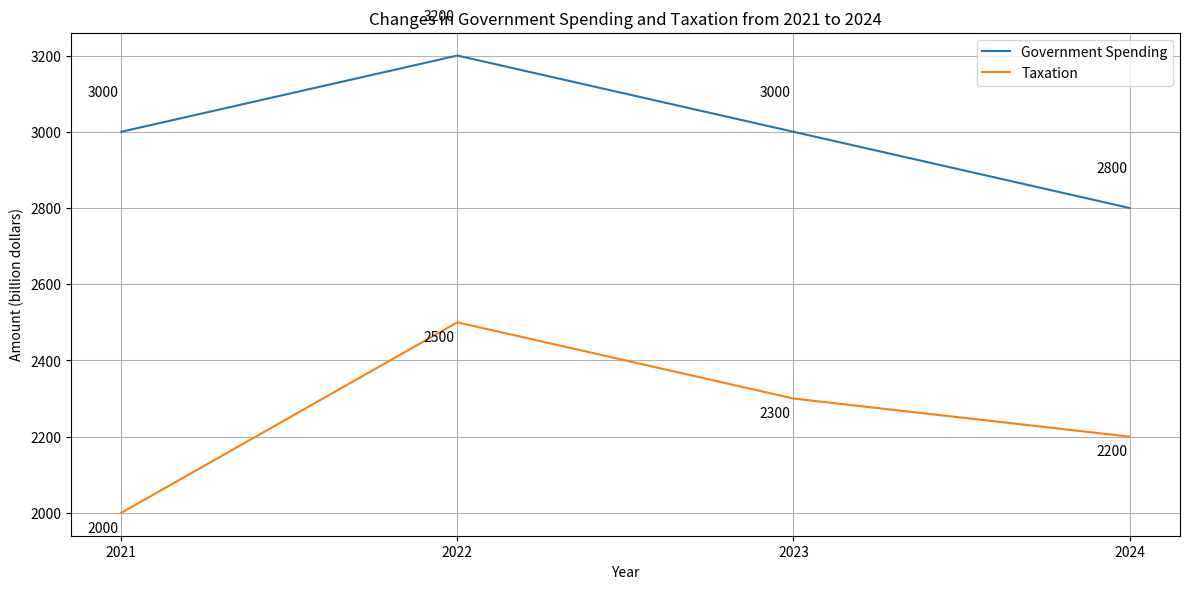

Write Python code to recreate this figure. (Note: this script raises an exception after producing the figure.)

import matplotlib.pyplot as plt
import numpy as np

plt.figure(figsize=(12,6))

year = np.array([2021, 2022, 2023 , 2024])
gov_spending = np.array([3000, 3200, 3000, 2800])
taxation= np.array([2000, 2500, 2300, 2200])

plt.plot(year, gov_spending, label='Government Spending')
plt.plot(year, taxation, label='Taxation')

plt.xticks(year)
plt.xlabel('Year')
plt.ylabel('Amount (billion dollars)')
plt.title('Changes in Government Spending and Taxation from 2021 to 2024')

plt.legend(loc='best')

for a,b,c in zip(year, gov_spending, taxation):
    plt.annotate('%s\n'%b,xy=(a,b),xytext=(a-0.1,b+50))
    plt.annotate('%s'%c,xy=(a,c),xytext=(a-0.1,c-50))

plt.grid(True)
plt.tight_layout()
plt.savefig('line chart/png/309.png')
plt.clf()
